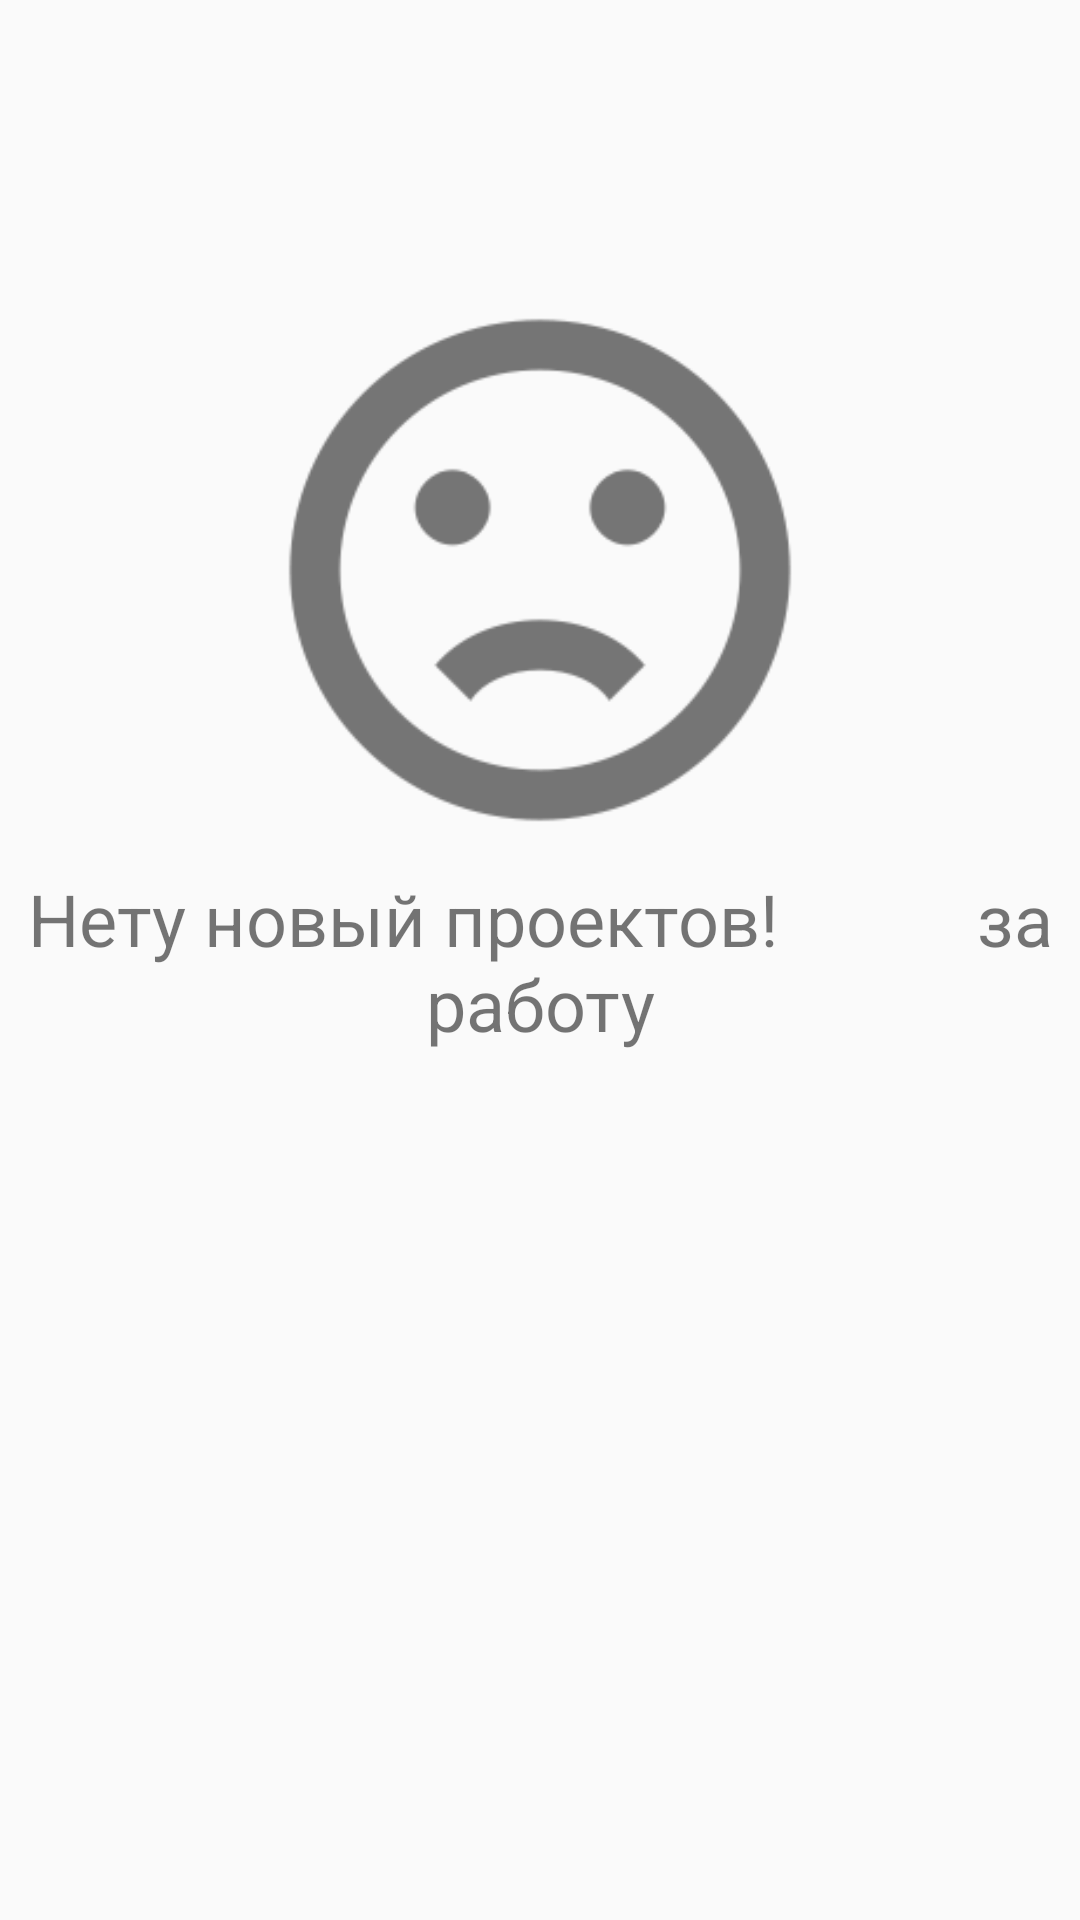

Produce the Android XML layout that renders to this screen, including the resource entries it uses.
<!-- AndroidManifest.xml: application theme AppTheme -->
<!-- res/layout/activity_list_project.xml -->
<?xml version="1.0" encoding="utf-8"?>
<RelativeLayout xmlns:android="http://schemas.android.com/apk/res/android"
    xmlns:tools="http://schemas.android.com/tools" android:layout_width="match_parent"
    android:layout_height="match_parent" android:paddingLeft="@dimen/activity_horizontal_margin"
    android:paddingRight="@dimen/activity_horizontal_margin"
    android:paddingTop="@dimen/activity_vertical_margin"
    android:paddingBottom="@dimen/activity_vertical_margin"
    tools:context="com.example.bogdan.proftime.ListProject">

    <ImageView
        android:layout_width="200dp"
        android:layout_height="200dp"
        android:id="@+id/imageIcon"
        android:foregroundGravity="center_horizontal|center_vertical"
        android:src="@drawable/emoticonsad"
        android:layout_alignParentTop="true"
        android:layout_centerHorizontal="true"
        android:layout_marginTop="90dp" />

    <TextView
        android:layout_width="wrap_content"
        android:layout_height="wrap_content"
        android:text="Нету новый проектов!           за работу"
        android:gravity="center_horizontal"
        android:textSize="24sp"
        android:id="@+id/textTempq"
        android:layout_below="@+id/imageIcon"
        android:layout_centerHorizontal="true" />

    <ProgressBar
        style="?android:attr/progressBarStyleSmall"
        android:layout_width="100dp"
        android:layout_height="100dp"
        android:id="@+id/download"
        android:visibility="gone"
        android:layout_centerVertical="true"
        android:layout_centerHorizontal="true" />
</RelativeLayout>
<!-- resources referenced by this layout -->
<resources>
  <!-- drawable emoticonsad: png bitmap (drawable, 10541 bytes) -->
  <style name="AppTheme" parent="Theme.AppCompat.Light.DarkActionBar">
          
          <item name="colorPrimary">@color/colorPrimary</item>
          <item name="colorPrimaryDark">@color/colorPrimaryDark</item>
          <item name="colorAccent">@color/colorAccent</item>
      </style>
  <color name="colorPrimary">#3F51B5</color>
  <color name="colorPrimaryDark">#303F9F</color>
  <color name="colorAccent">#ffa726</color>
</resources>
